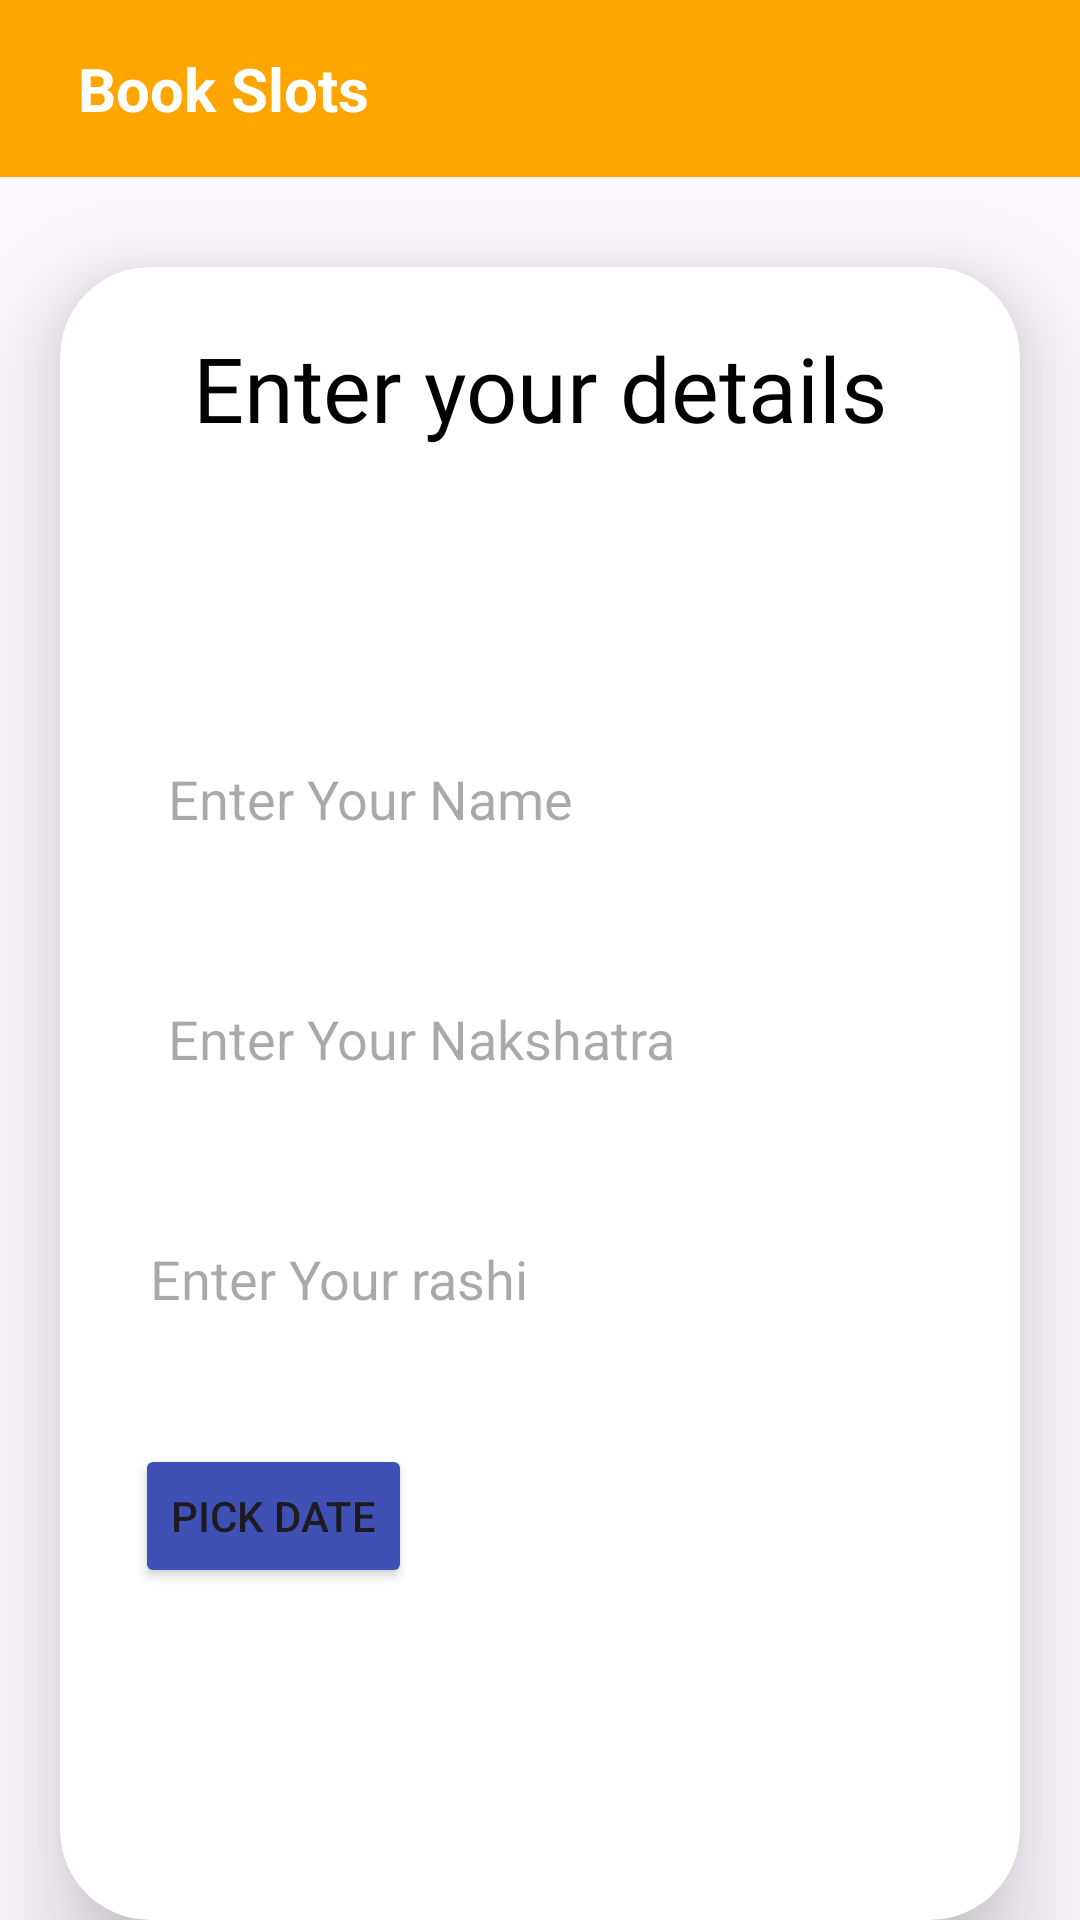

This screen was rendered from an Android layout file. Write that file and the resources it references.
<!-- AndroidManifest.xml: application theme Theme.MyApplication -->
<!-- res/layout/activity_timing.xml -->
<?xml version="1.0" encoding="utf-8"?>
<LinearLayout xmlns:android="http://schemas.android.com/apk/res/android"
    xmlns:app="http://schemas.android.com/apk/res-auto"
    xmlns:tools="http://schemas.android.com/tools"
    android:layout_width="match_parent"
    android:layout_height="match_parent"
    android:layout_alignParentBottom="true"
    android:orientation="vertical"
    tools:context=".Timing">
    <LinearLayout
        android:layout_width="match_parent"
        android:layout_height="wrap_content"
        android:background="#FFA500"
        android:orientation="horizontal"
        android:padding="16dp"
        tools:ignore="MissingConstraints">

        <ImageButton
            android:id="@+id/back"
            android:layout_width="wrap_content"
            android:layout_height="match_parent"
            android:layout_marginEnd="10dp"
            android:background="#FFA500"
            android:src="@drawable/baseline_arrow_back_24"></ImageButton>


        <TextView
            android:layout_width="wrap_content"
            android:layout_height="wrap_content"
            android:text="Book Slots"
            android:textColor="#FFFFFF"
            android:textSize="20sp"
            android:textStyle="bold" />
    </LinearLayout>






    <androidx.cardview.widget.CardView
        android:layout_width="match_parent"
        android:layout_height="wrap_content"
        android:layout_marginStart="20dp"
        android:layout_marginTop="30dp"
        android:layout_marginEnd="20dp"
        app:cardCornerRadius="30dp"
        app:cardElevation="20dp">

        <LinearLayout
            android:layout_width="match_parent"
            android:layout_height="wrap_content"
            android:layout_gravity="center_horizontal"
            android:background="@drawable/custom2"
            android:orientation="vertical"
            android:padding="20dp">

            <TextView
                android:layout_width="match_parent"
                android:layout_height="wrap_content"
                android:fontFamily="@font/andika_new_basic"
                android:text="Enter your details"
                android:textAlignment="center"
                android:textColor="@color/black"
                android:textSize="30sp" />

            <TextView
                android:layout_width="match_parent"
                android:layout_height="wrap_content"
                android:id="@+id/name"
                android:layout_marginTop="40dp"
                android:textColor="@color/black"
                android:gravity="center"


                android:textSize="20sp" />

            <EditText
                android:id="@+id/yourname"
                android:layout_width="match_parent"
                android:layout_height="60dp"
                android:layout_marginTop="20dp"
                android:background="@drawable/custom2"
                android:gravity="start|center_vertical"
                android:hint="Enter Your Name"
                android:padding="16dp"
                android:textColor="@color/black" />



            <EditText
                android:id="@+id/uploadTopic"
                android:layout_width="match_parent"
                android:layout_height="60dp"
                android:layout_marginTop="20dp"
                android:background="@drawable/custom2"
                android:gravity="start|center_vertical"
                android:hint="Enter Your Nakshatra"
                android:padding="16dp"
                android:textColor="@color/black" />

            <EditText
                android:id="@+id/uploadDesc"
                android:layout_width="match_parent"
                android:layout_height="60dp"
                android:layout_marginTop="20dp"
                android:background="@drawable/custom2"
                android:gravity="start|center_vertical"
                android:hint="Enter Your rashi"
                android:padding="10dp"
                android:textColor="@color/black" />

        <LinearLayout
            android:layout_width="match_parent"
            android:layout_height="wrap_content"
            android:orientation="horizontal"
            android:paddingBottom="8dp"



            android:padding="5dp">
            <Button
                android:id="@+id/pickDateButton"
                android:layout_width="wrap_content"
                android:layout_height="wrap_content"
                android:backgroundTint="#3F51B5"
                android:layout_marginTop="20dp"
                android:gravity="start|center_vertical"


                android:onClick="onPickDateButtonClick"
                android:text="Pick Date" />

            <TextView
                android:id="@+id/selectedDateTextView"
                android:layout_width="wrap_content"
                android:layout_height="wrap_content"
                android:layout_marginStart="5dp"

                android:layout_marginTop="18dp"

                android:textSize="18sp" />

        </LinearLayout>
            <Spinner
                android:id="@+id/optionsSpinner"
                android:layout_width="match_parent"
                android:layout_height="wrap_content"
                android:prompt="@string/select_time_hint"

                android:layout_marginStart="5dp"

                android:layout_marginTop="18dp"
                android:padding="20dp"
                android:background="@drawable/custom2"



                />
            <TextView
                android:layout_width="match_parent"
                android:layout_height="wrap_content"
                android:id="@+id/price"


                android:layout_marginTop="20dp"
                android:textColor="@color/black"
                android:layout_marginStart="10dp"


                android:textSize="20sp" />
            <Button
                android:id="@+id/saveButton"
                android:layout_width="match_parent"
                android:layout_height="60dp"
                android:layout_marginTop="20dp"
                android:text="Confirm and pay"
                android:textSize="18sp"
                app:cornerRadius="20dp" />

        </LinearLayout>

    </androidx.cardview.widget.CardView>

</LinearLayout>
<!-- resources referenced by this layout -->
<resources>
  <color name="black">#FF000000</color>
  <string name="select_time_hint">Select time</string>
  <style name="Theme.MyApplication" parent="Base.Theme.MyApplication" />
  <style name="Base.Theme.MyApplication" parent="Theme.Material3.DayNight.NoActionBar">
          
  
          <item name="colorPrimary">@color/orange</item>
      </style>
  <color name="orange">#FF6700</color>
</resources>
